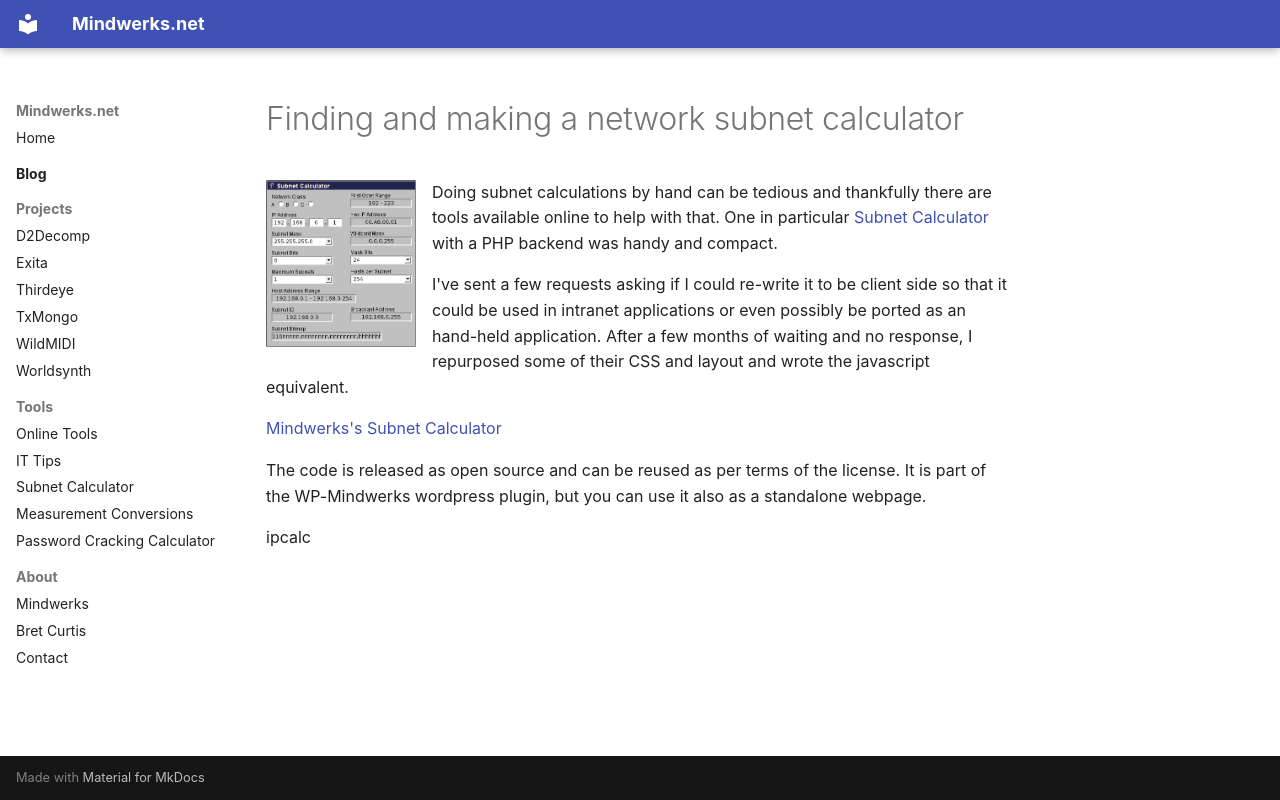

repository: psi29a/mindwerks.net · page: blog/posts/2012-06-04-finding-and-making-a-network-subnet-calculator/index.html · generator: mkdocs

---
date: 2012-06-04
categories:
  - Networking
  - Code
  - Software
tags:
  - subnet
  - networking
  - ip
  - tcp/ip
  - javascript
  - Bret Curtis
---

# Finding and making a network subnet calculator

![subnet ip calculator](../../assets/images/2012/06/ip-calculator.png){ align=left width="150" }

Doing subnet calculations by hand can be tedious and thankfully there are tools available online to help with that. One in particular [Subnet Calculator](http://www.subnet-calculator.com/ "Subnet Calculator") with a PHP backend was handy and compact.

I've sent a few requests asking if I could re-write it to be client side so that it could be used in intranet applications or even possibly be ported as an hand-held application. After a few months of waiting and no response, I repurposed some of their CSS and layout and wrote the javascript equivalent.

[Mindwerks's Subnet Calculator](https://mindwerks.net/online-tools/ip-calc/ "Subnet Calculator")

The code is released as open source and can be reused as per terms of the license. It is part of the WP-Mindwerks wordpress plugin, but you can use it also as a standalone webpage.

ipcalc
